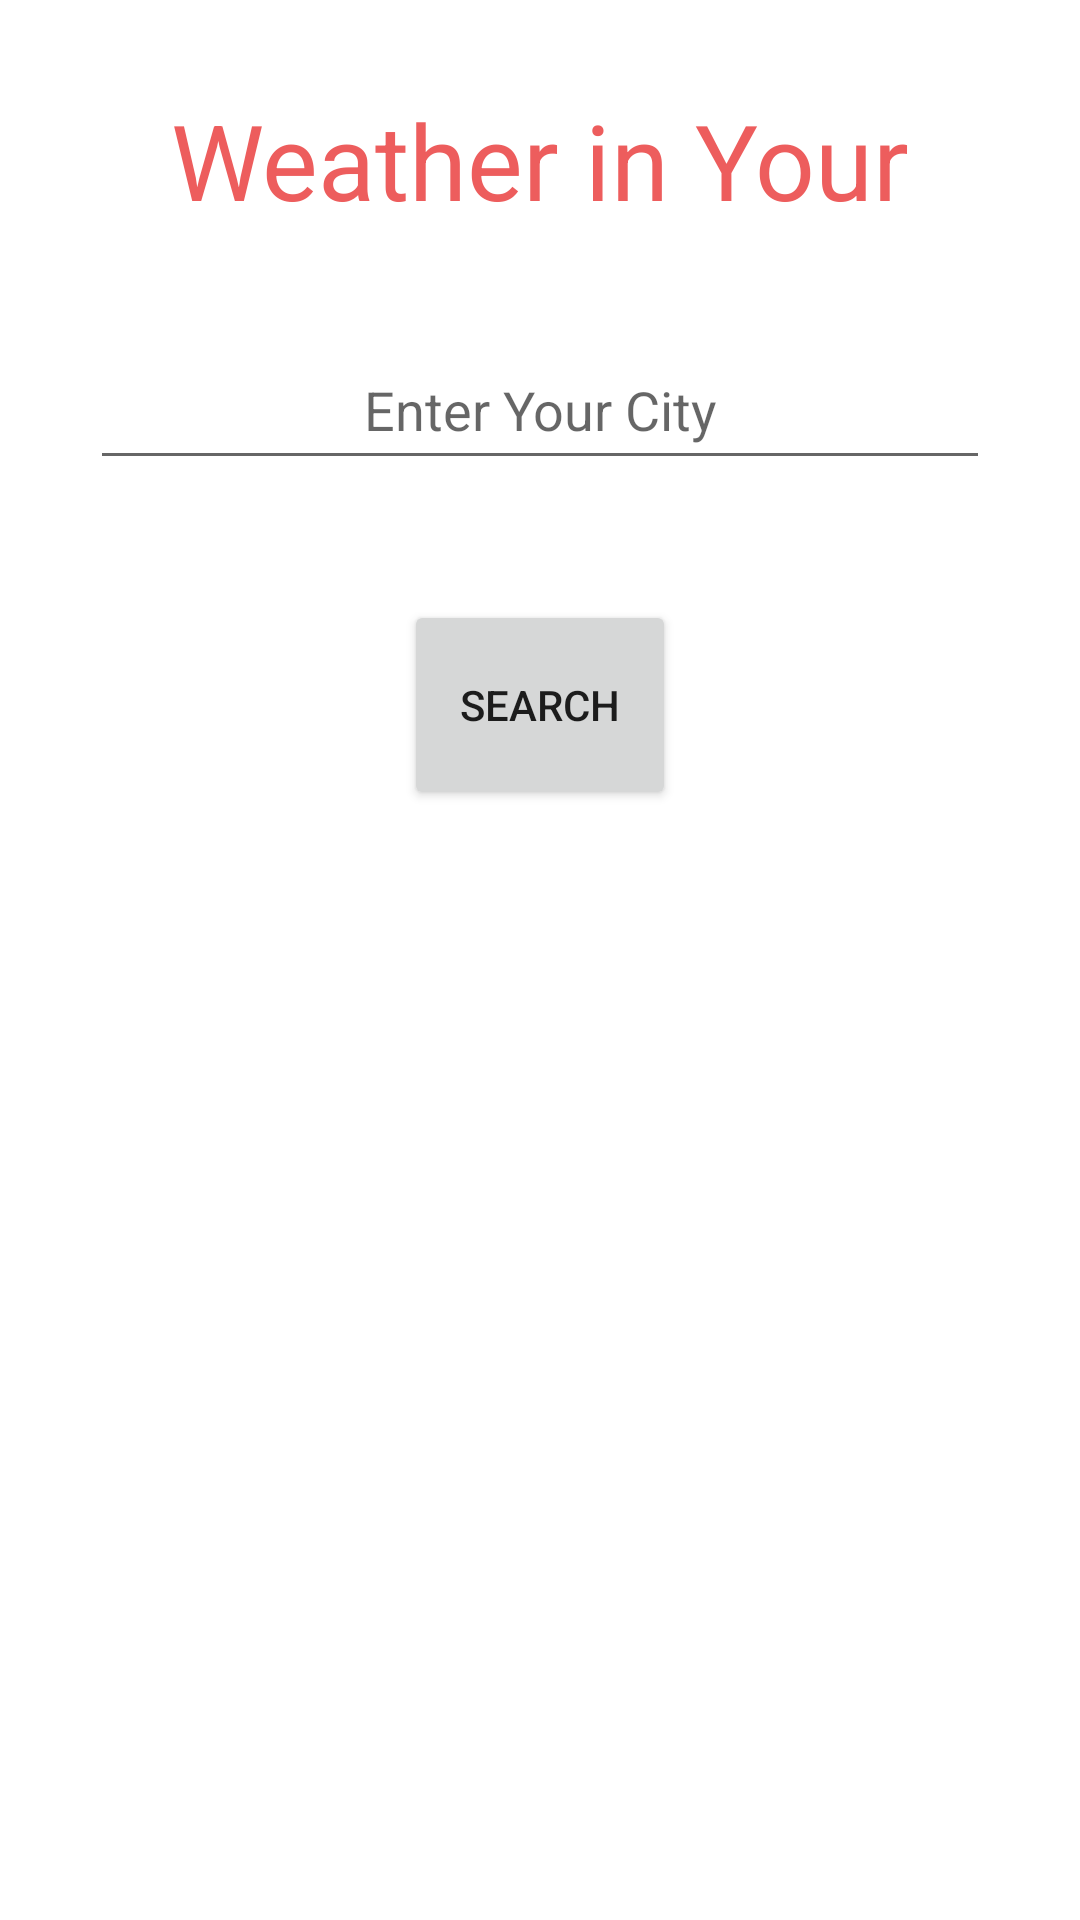

The Android layout XML behind this screen, and the referenced resources:
<!-- AndroidManifest.xml: application theme Theme.WeatherReportApp -->
<!-- res/layout/activity_home.xml -->
<?xml version="1.0" encoding="utf-8"?>
<LinearLayout xmlns:android="http://schemas.android.com/apk/res/android"
    xmlns:app="http://schemas.android.com/apk/res-auto"
    xmlns:tools="http://schemas.android.com/tools"
    android:layout_width="match_parent"
    android:layout_height="match_parent"
    android:orientation="vertical"
    tools:context=".HomeActivity">

    <TextView
        android:layout_width="match_parent"
        android:layout_height="50dp"
        android:layout_gravity="center_horizontal"
        android:layout_margin="30dp"
        android:textSize="35dp"
        android:text="Weather in Your City"
        android:textColor="#ED5D5D"
        android:textAlignment="center" />

    <EditText
        android:id="@+id/city"
        android:layout_width="match_parent"
        android:layout_height="50dp"
        android:layout_gravity="center_horizontal"
        android:layout_marginLeft="30dp"
        android:layout_marginRight="30dp"
        android:hint="Enter Your City"
        android:textAlignment="center" />


    <Button
        android:layout_width="wrap_content"
        android:layout_height="70dp"
        android:id="@+id/submit"
        android:layout_gravity="center_horizontal"
        android:layout_marginLeft="30dp"
        android:layout_marginTop="40dp"

        android:layout_marginRight="30dp"
        android:text="  Search  "
        android:textAlignment="center"/>

    <androidx.recyclerview.widget.RecyclerView
        xmlns:android="http://schemas.android.com/apk/res/android"
        xmlns:tools="http://schemas.android.com/tools"
        android:layout_width="match_parent"
        android:layout_height="wrap_content"
        android:scrollbars="vertical"

        android:id="@+id/recyclerView2"
        />

</LinearLayout>
<!-- resources referenced by this layout -->
<resources>
  <style name="Theme.WeatherReportApp" parent="Theme.MaterialComponents.Light.NoActionBar">
          
          <item name="colorPrimary">@color/purple_500</item>
          <item name="colorPrimaryVariant">@color/purple_700</item>
          <item name="colorOnPrimary">@color/white</item>
          
          <item name="colorSecondary">@color/teal_200</item>
          <item name="colorSecondaryVariant">@color/teal_700</item>
          <item name="colorOnSecondary">@color/black</item>
          
          <item name="android:statusBarColor" tools:targetApi="l">?attr/colorPrimaryVariant</item>
          
      </style>
  <color name="purple_500">#ED5D5D</color>
  <color name="purple_700">#FF3700B3</color>
  <color name="white">#FFFFFFFF</color>
  <color name="teal_200">#FF03DAC5</color>
  <color name="teal_700">#FF018786</color>
  <color name="black">#FF000000</color>
</resources>
